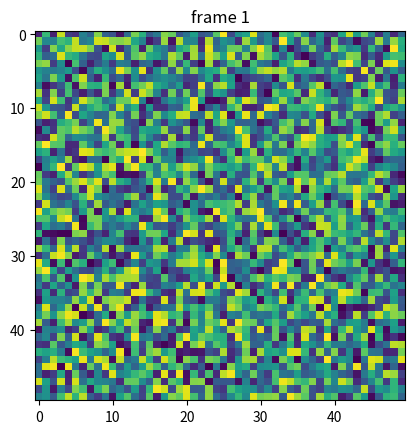

Source code (Python):
import matplotlib.pyplot as plt
import numpy as np

np.random.seed(19680801)
data = np.random.random((2, 50, 50))

fig, ax = plt.subplots()

for i in range(len(data)):
    ax.cla()
    ax.imshow(data[i])
    ax.set_title("frame {}".format(i))
    # Note that using time.sleep does *not* work here!
    plt.pause(0.1)
print(len(data[0]))
print(data[0])
